Run: headless pygame with SDL's dummy video driver; simulated clock (each Clock.tick advances the game by its frame time, no real sleeping); random seed 0; keys injected as events and as key.get_pressed() state; no mouse input.
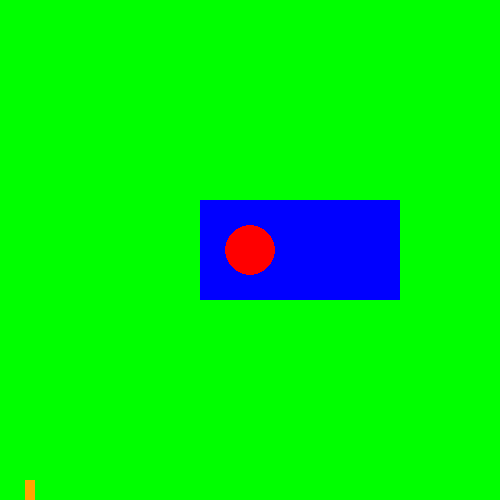
Frame 1 of 4 · flips 1–60 · no input
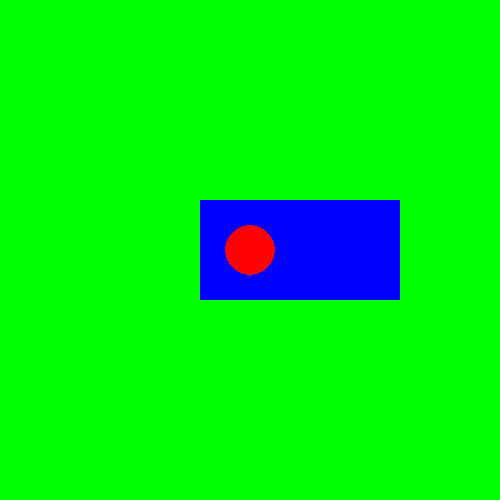
Frame 2 of 4 · flips 61–180 · tapped SPACE, RETURN · held RIGHT (→), D
Frame 3 of 4 · flips 181–300 · held DOWN (↓), S · screen unchanged from frame 2, image omitted
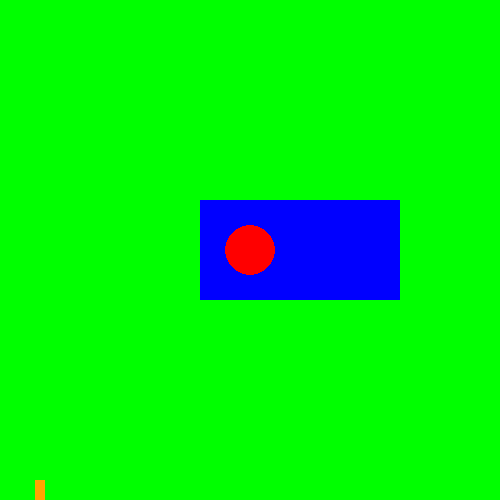
Frame 4 of 4 · flips 301–420 · held LEFT (←), A, UP (↑), W

The pygame program that drew these frames:

import pygame

class Player():
    def __init__(self, x, y):
        self.posX = x
        self.posY = y
        self.velX = 0
        self.velY = 0

    
    def draw(self, surface):
        pygame.draw.rect(surface, "orange", (self.posX-5, self.posY-20, 10, 20))
    
    def update(self, fps):
        self.velY += 9.8/fps
        self.posY += self.velY
        self.posX += self.velX

pygame.init()
window = pygame.display.set_mode((500, 500))
pygame.display.set_caption("Platformer!")
clock = pygame.time.Clock()
fps = 30
player = Player(30, 30)

while True:
    pygame.display.set_caption("Platformer   |   " + str(int(clock.get_fps())) + "FPS")
    window.fill('green')
    pygame.draw.rect(window, "blue", (200, 200, 200, 100))
    pygame.draw.circle(window, "red", (250, 250), 25)
    player.draw(window)
    player.update(fps)
    if player.posY > 500:
        player.posY = 500
        player.velY = 0

    for event in pygame.event.get():
        if event.type == pygame.QUIT:
            pygame.quit()
            exit()
        elif event.type == pygame.KEYDOWN:
            if event.key in (pygame.K_a, pygame.K_LEFT):
                player.velX = -5
            elif event.key in (pygame.K_d, pygame.K_RIGHT):
                player.velX = 5
        elif event.type == pygame.KEYUP:
            if event.key in (pygame.K_a, pygame.K_LEFT):
                player.velX = 0
            elif event.key in (pygame.K_d, pygame.K_RIGHT):
                player.velX = 0
    pygame.display.update()
    clock.tick(fps)
